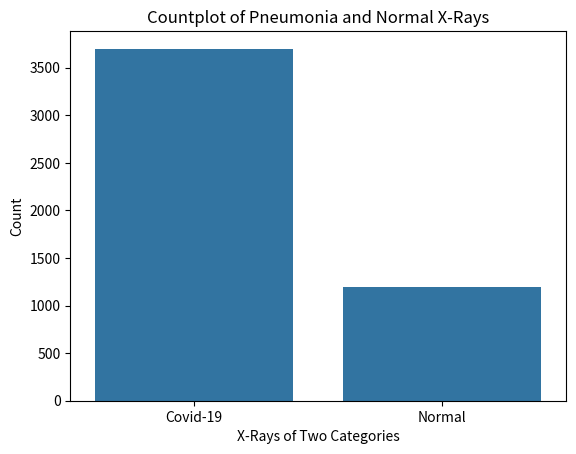

This chart was generated by the following Python code:
import seaborn as sns
import matplotlib.pyplot as plt

# Sample data
category1 = ['Covid-19']*3700 + ['Normal']*1200
# print(category1)

# Create countplot
sns.countplot(x=category1)

# Add labels and title
plt.xlabel("X-Rays of Two Categories")
plt.ylabel("Count")
plt.title("Countplot of Pneumonia and Normal X-Rays")

# Show plot
plt.show()